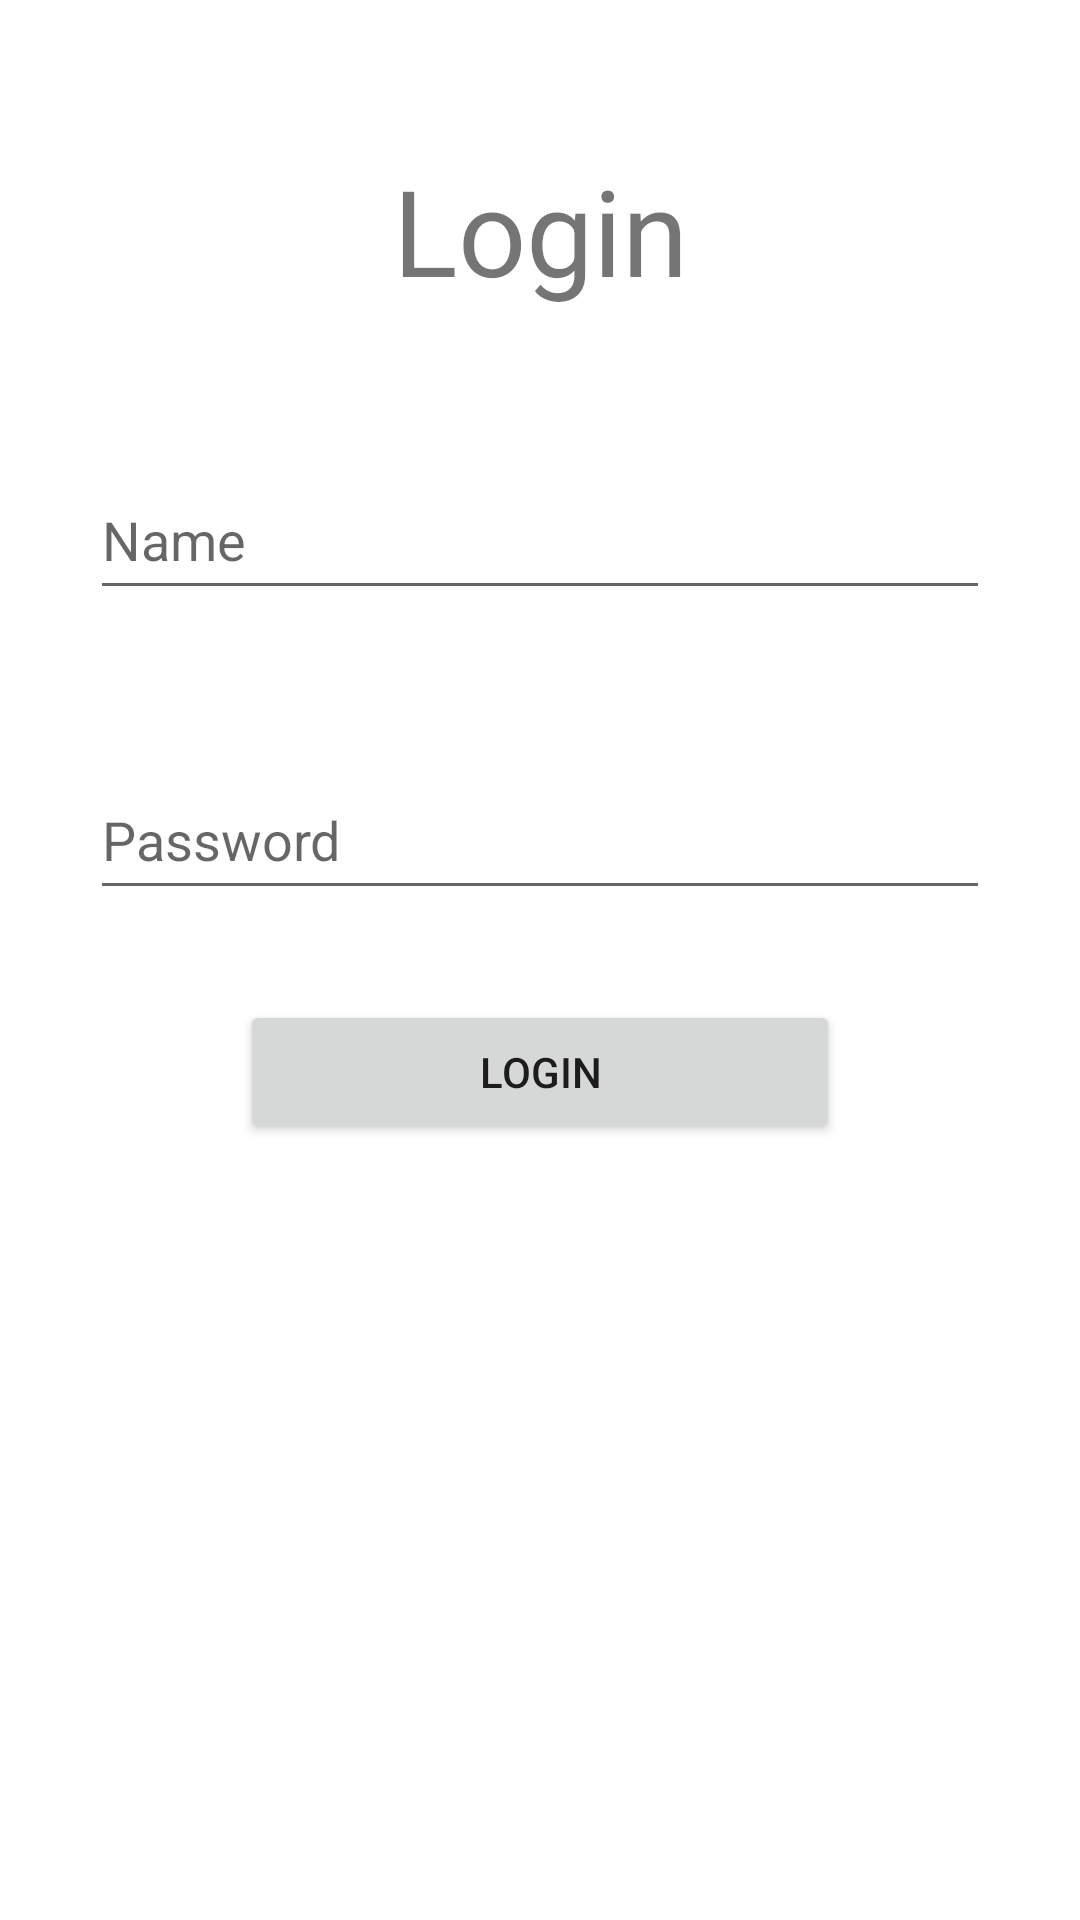

Produce the Android XML layout that renders to this screen, including the resource entries it uses.
<!-- AndroidManifest.xml: application theme Theme.AllHomework -->
<!-- res/layout/activity_main.xml -->
<?xml version="1.0" encoding="utf-8"?>
<androidx.constraintlayout.widget.ConstraintLayout xmlns:android="http://schemas.android.com/apk/res/android"
    xmlns:app="http://schemas.android.com/apk/res-auto"
    xmlns:tools="http://schemas.android.com/tools"
    android:layout_width="match_parent"
    android:layout_height="match_parent"
    tools:context=".MainActivity">

    <EditText
        android:id="@+id/username"
        android:layout_width="300dp"
        android:layout_height="50dp"
        android:layout_marginTop="50dp"
        android:ems="10"
        android:hint="Name"
        android:inputType="textPersonName"
        app:layout_constraintTop_toBottomOf="@+id/textView"
        app:layout_constraintLeft_toLeftOf="parent"
        app:layout_constraintRight_toRightOf="parent"/>

    <EditText
        android:id="@+id/password"
        android:layout_width="300dp"
        android:layout_height="50dp"
        android:layout_marginTop="50dp"
        android:ems="10"
        android:inputType="textPassword"
        android:hint="Password"
        app:layout_constraintStart_toStartOf="@+id/username"
        app:layout_constraintTop_toBottomOf="@+id/username"
        />

    <Button
        android:id="@+id/btn"
        android:layout_width="200dp"
        android:layout_height="wrap_content"
        android:layout_marginBottom="282dp"
        android:layout_marginTop="30dp"
        android:text="Login"
        app:layout_constraintTop_toBottomOf="@+id/password"
        app:layout_constraintStart_toStartOf="@+id/password"
        android:layout_marginStart="50dp"
        />

    <TextView
        android:id="@+id/textView"
        android:layout_width="wrap_content"
        android:layout_height="wrap_content"
        android:text="Login"
        android:textSize="40sp"
        app:layout_constraintLeft_toLeftOf="parent"
        app:layout_constraintRight_toRightOf="parent"
        app:layout_constraintTop_toTopOf="parent"
        android:layout_marginTop="50dp"/>

</androidx.constraintlayout.widget.ConstraintLayout>
<!-- resources referenced by this layout -->
<resources>
  <style name="Theme.AllHomework" parent="Theme.MaterialComponents.DayNight.DarkActionBar">
          
          <item name="colorPrimary">@color/purple_500</item>
          <item name="colorPrimaryVariant">@color/purple_700</item>
          <item name="colorOnPrimary">@color/white</item>
          
          <item name="colorSecondary">@color/teal_200</item>
          <item name="colorSecondaryVariant">@color/teal_700</item>
          <item name="colorOnSecondary">@color/black</item>
          
          <item name="android:statusBarColor" tools:targetApi="l">?attr/colorPrimaryVariant</item>
          
      </style>
  <!-- not gathered from this repository: default colours our renderer supplied (Android Studio template values) -->
  <color name="purple_500">#FF6200EE</color>
  <color name="purple_700">#FF3700B3</color>
  <color name="teal_200">#FF03DAC5</color>
  <color name="teal_700">#FF018786</color>
  <color name="black">#FF000000</color>
  <color name="white">#FFFFFFFF</color>
</resources>
